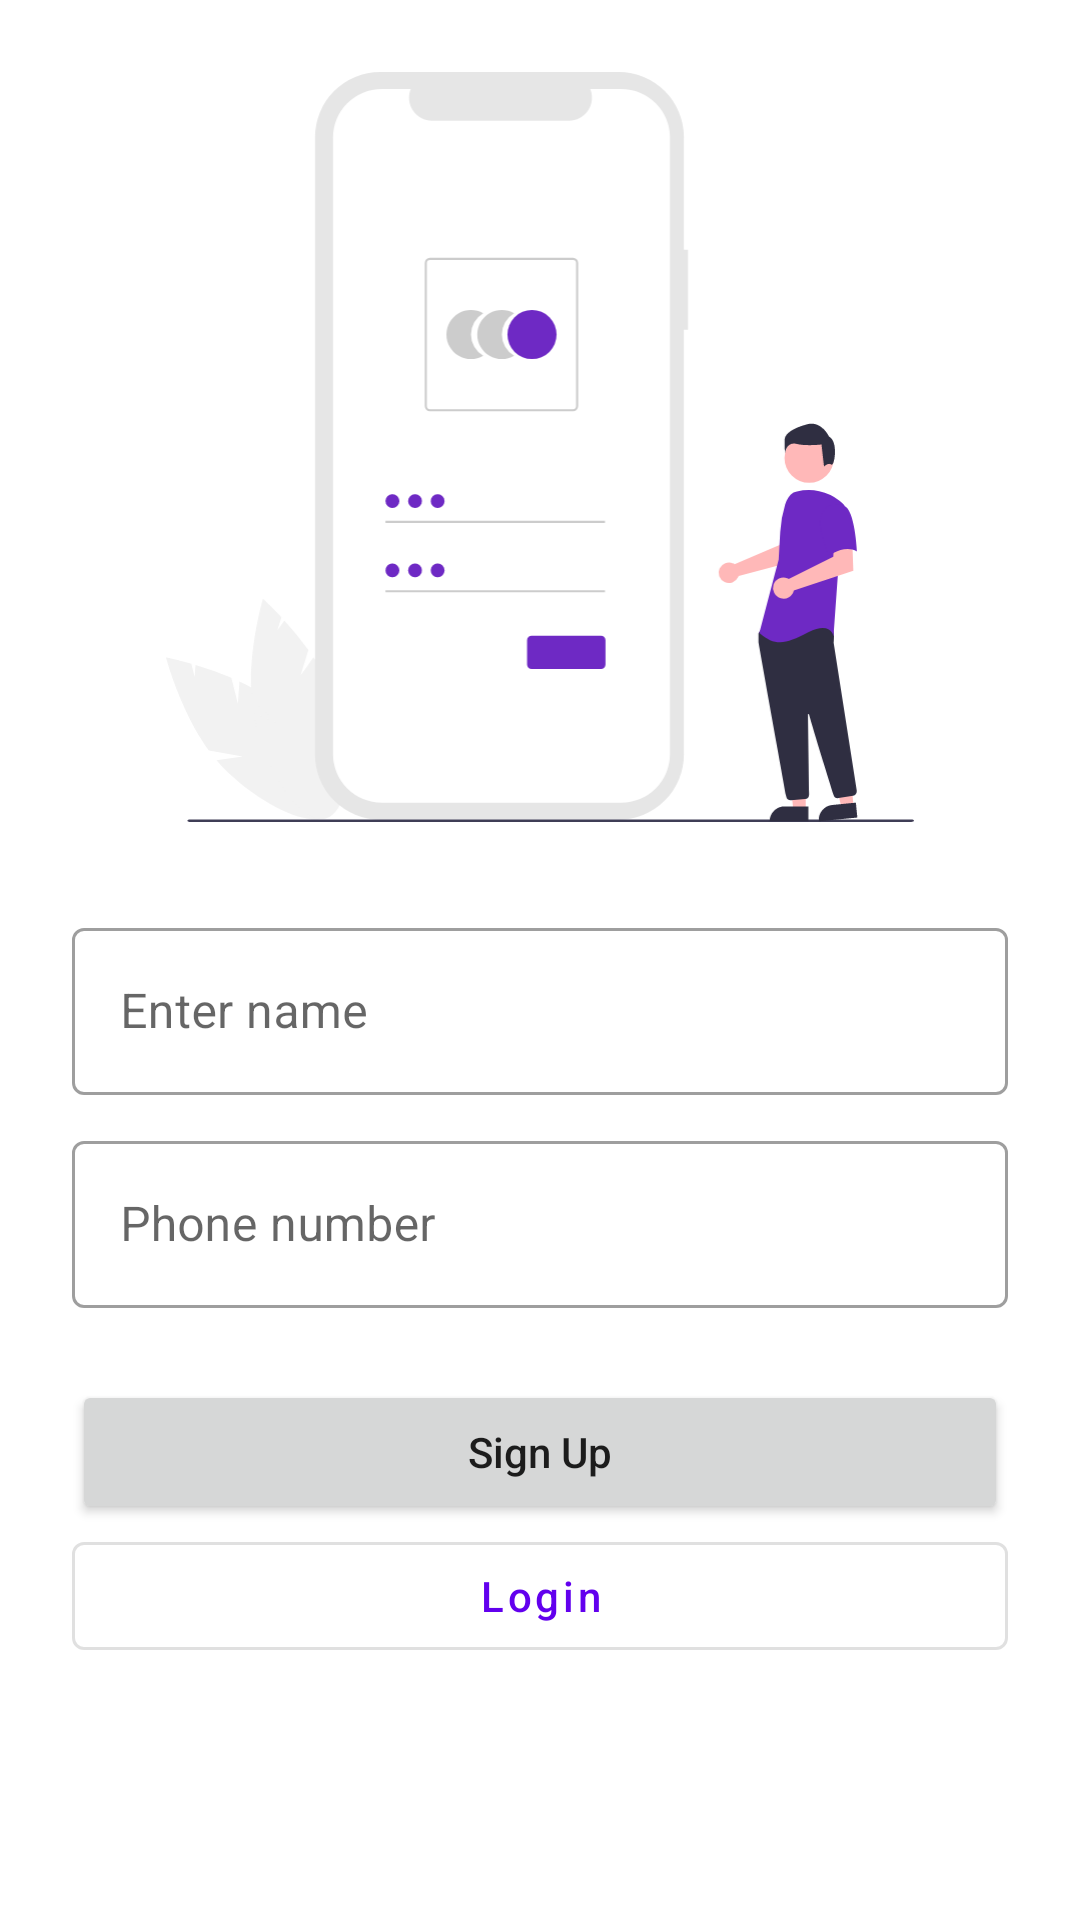

Android layout source for this screen:
<!-- AndroidManifest.xml: application theme Theme.Ecommerce2 -->
<!-- res/layout/activity_register.xml -->
<?xml version="1.0" encoding="utf-8"?>
<androidx.constraintlayout.widget.ConstraintLayout xmlns:android="http://schemas.android.com/apk/res/android"
    xmlns:app="http://schemas.android.com/apk/res-auto"
    xmlns:tools="http://schemas.android.com/tools"
    android:layout_width="match_parent"
    android:layout_height="match_parent"
    tools:context=".activity.RegisterActivity">

    <ImageView
        android:id="@+id/loginImg"
        android:layout_marginTop="24dp"
        app:layout_constraintTop_toTopOf="parent"
        app:layout_constraintEnd_toEndOf="parent"
        app:layout_constraintStart_toStartOf="parent"
        android:src="@drawable/undraw_login"
        android:layout_width="250dp"
        android:layout_height="250dp"/>

    <com.google.android.material.textfield.TextInputLayout
        app:layout_constraintEnd_toEndOf="parent"
        android:layout_marginTop="30dp"
        android:layout_marginStart="24dp"
        android:layout_marginEnd="24dp"
        android:id="@+id/textInputLayout1"
        app:layout_constraintStart_toStartOf="parent"
        app:layout_constraintTop_toBottomOf="@id/loginImg"
        android:layout_width="0dp"
        android:hint="Enter name"
        style="@style/Widget.MaterialComponents.TextInputLayout.OutlinedBox"
        android:layout_height="wrap_content">

        <com.google.android.material.textfield.TextInputEditText
            android:layout_width="match_parent"
            android:id="@+id/nameEt"
            android:layout_height="wrap_content"/>
    </com.google.android.material.textfield.TextInputLayout>

    <com.google.android.material.textfield.TextInputLayout
        app:layout_constraintEnd_toEndOf="parent"
        android:layout_marginStart="24dp"
        android:layout_marginEnd="24dp"
        android:layout_marginTop="10dp"
        android:id="@+id/textInputLayout"
        app:layout_constraintStart_toStartOf="parent"
        app:layout_constraintTop_toBottomOf="@id/textInputLayout1"
        android:layout_width="0dp"
        android:hint="Phone number"
        style="@style/Widget.MaterialComponents.TextInputLayout.OutlinedBox"
        android:layout_height="wrap_content">

        <com.google.android.material.textfield.TextInputEditText
            android:layout_width="match_parent"
            android:id="@+id/numberEt"
            android:layout_height="wrap_content"/>
    </com.google.android.material.textfield.TextInputLayout>


    <Button
        android:textAllCaps="false"
        android:id="@+id/registerBtn"
        android:text="Sign Up"
        android:layout_marginEnd="24dp"
        android:layout_marginStart="24dp"
        android:layout_marginTop="24dp"
        app:layout_constraintTop_toBottomOf="@id/textInputLayout"
        app:layout_constraintStart_toStartOf="parent"
        android:layout_width="match_parent"
        android:layout_height="wrap_content"/>


    <com.google.android.material.button.MaterialButton
        android:layout_marginStart="24dp"
        android:layout_marginEnd="24dp"
        android:text="Login"
        android:id="@+id/loginBtn"
        android:textAllCaps="false"
        style="@style/Widget.MaterialComponents.Button.OutlinedButton"
        app:layout_constraintTop_toBottomOf="@id/registerBtn"
        app:layout_constraintEnd_toEndOf="parent"
        app:layout_constraintStart_toStartOf="parent"
        android:layout_width="match_parent"
        android:layout_height="wrap_content"/>

</androidx.constraintlayout.widget.ConstraintLayout>
<!-- resources referenced by this layout -->
<resources>
  <!-- drawable undraw_login: vector/xml drawable (drawable, 6518 chars, omitted) -->
  <style name="Theme.Ecommerce2" parent="Theme.MaterialComponents.DayNight.DarkActionBar">
          
          <item name="colorPrimary">@color/purple_500</item>
          <item name="colorPrimaryVariant">@color/purple_700</item>
          <item name="colorOnPrimary">@color/white</item>
          
          <item name="colorSecondary">@color/teal_200</item>
          <item name="colorSecondaryVariant">@color/teal_700</item>
          <item name="colorOnSecondary">@color/black</item>
          
          <item name="android:statusBarColor">?attr/colorPrimaryVariant</item>
          
      </style>
  <color name="purple_500">#FF6200EE</color>
  <color name="purple_700">#FF3700B3</color>
  <color name="white">#FFFFFFFF</color>
  <color name="teal_200">#FF03DAC5</color>
  <color name="teal_700">#FF018786</color>
  <color name="black">#FF000000</color>
</resources>
